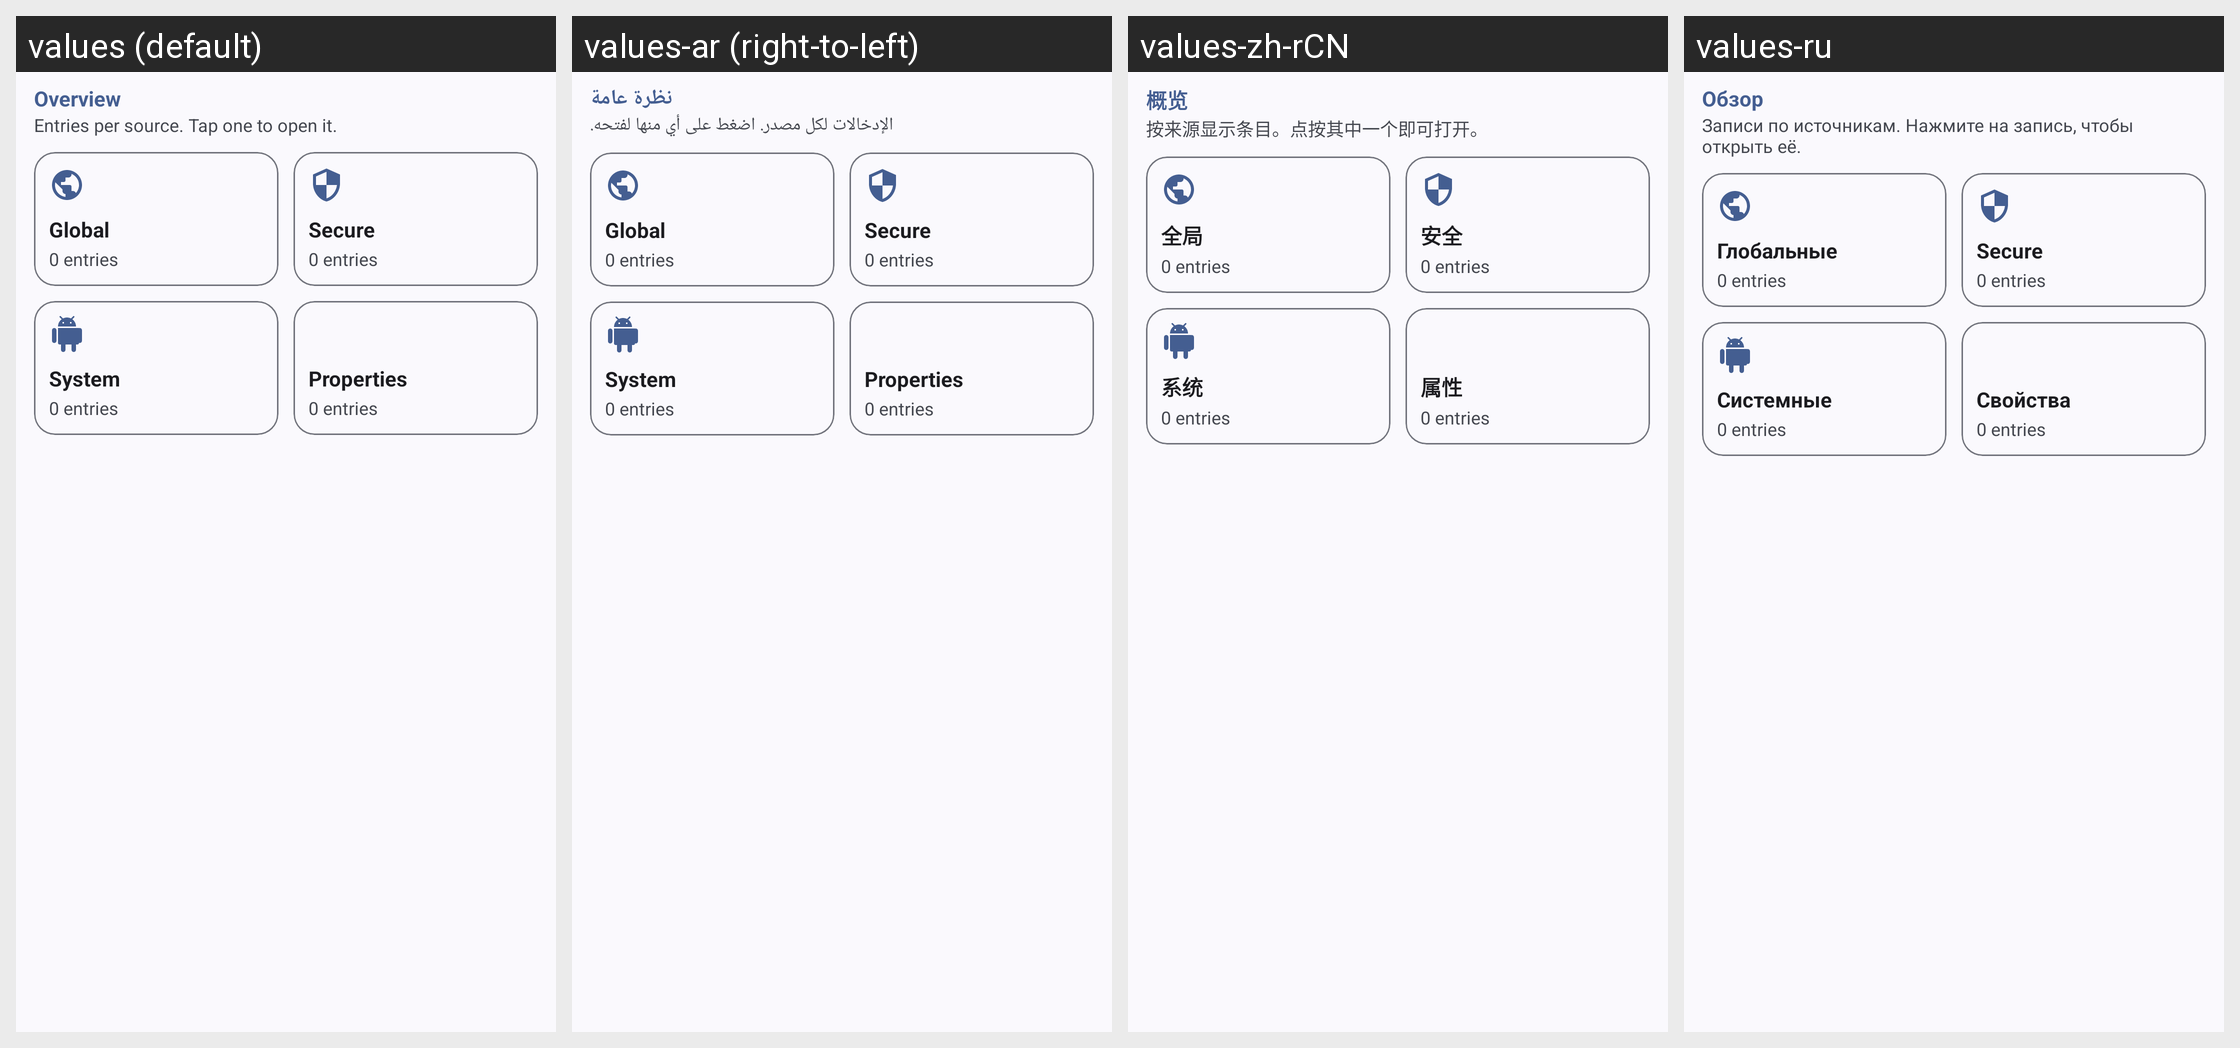

For this localized Android screen grid, give each drawn string resource with its value in every locale shown.
Android screen res/layout/header_set_edit_overview.xml rendered under 4 locales, left to right: values (default), values-ar (right-to-left), values-zh-rCN, values-ru. Device: Nexus 5 (rendered at 1080×1920; each locale shown at half size, 540×960, under a caption strip naming it); theme Theme.MyApp.System.
Other locales in the repository, not shown: values-de, values-es, values-fa, values-fr, values-hi, values-in, values-it, values-ja, values-ko, values-pt, values-th, values-tr, values-vi.
Strings drawn on this screen, with the default value and each locale's value (text and hints the layout hard-codes, and strings that could not be matched under every locale, appear in the picture but are not listed):

overview
  values: Overview
  values-ar: نظرة عامة
  values-zh-rCN: 概览
  values-ru: Обзор

overview_subtitle
  values: Entries per source. Tap one to open it.
  values-ar: الإدخالات لكل مصدر. اضغط على أي منها لفتحه.
  values-zh-rCN: 按来源显示条目。点按其中一个即可打开。
  values-ru: Записи по источникам. Нажмите на запись, чтобы открыть её.

global_settings
  values: Global
  values-ar: Global
  values-zh-rCN: 全局
  values-ru: Глобальные

secure_settings
  values: Secure
  values-ar: Secure
  values-zh-rCN: 安全
  values-ru: Secure

system_settings
  values: System
  values-ar: System
  values-zh-rCN: 系统
  values-ru: Системные

android_properties
  values: Properties
  values-ar: Properties
  values-zh-rCN: 属性
  values-ru: Свойства
